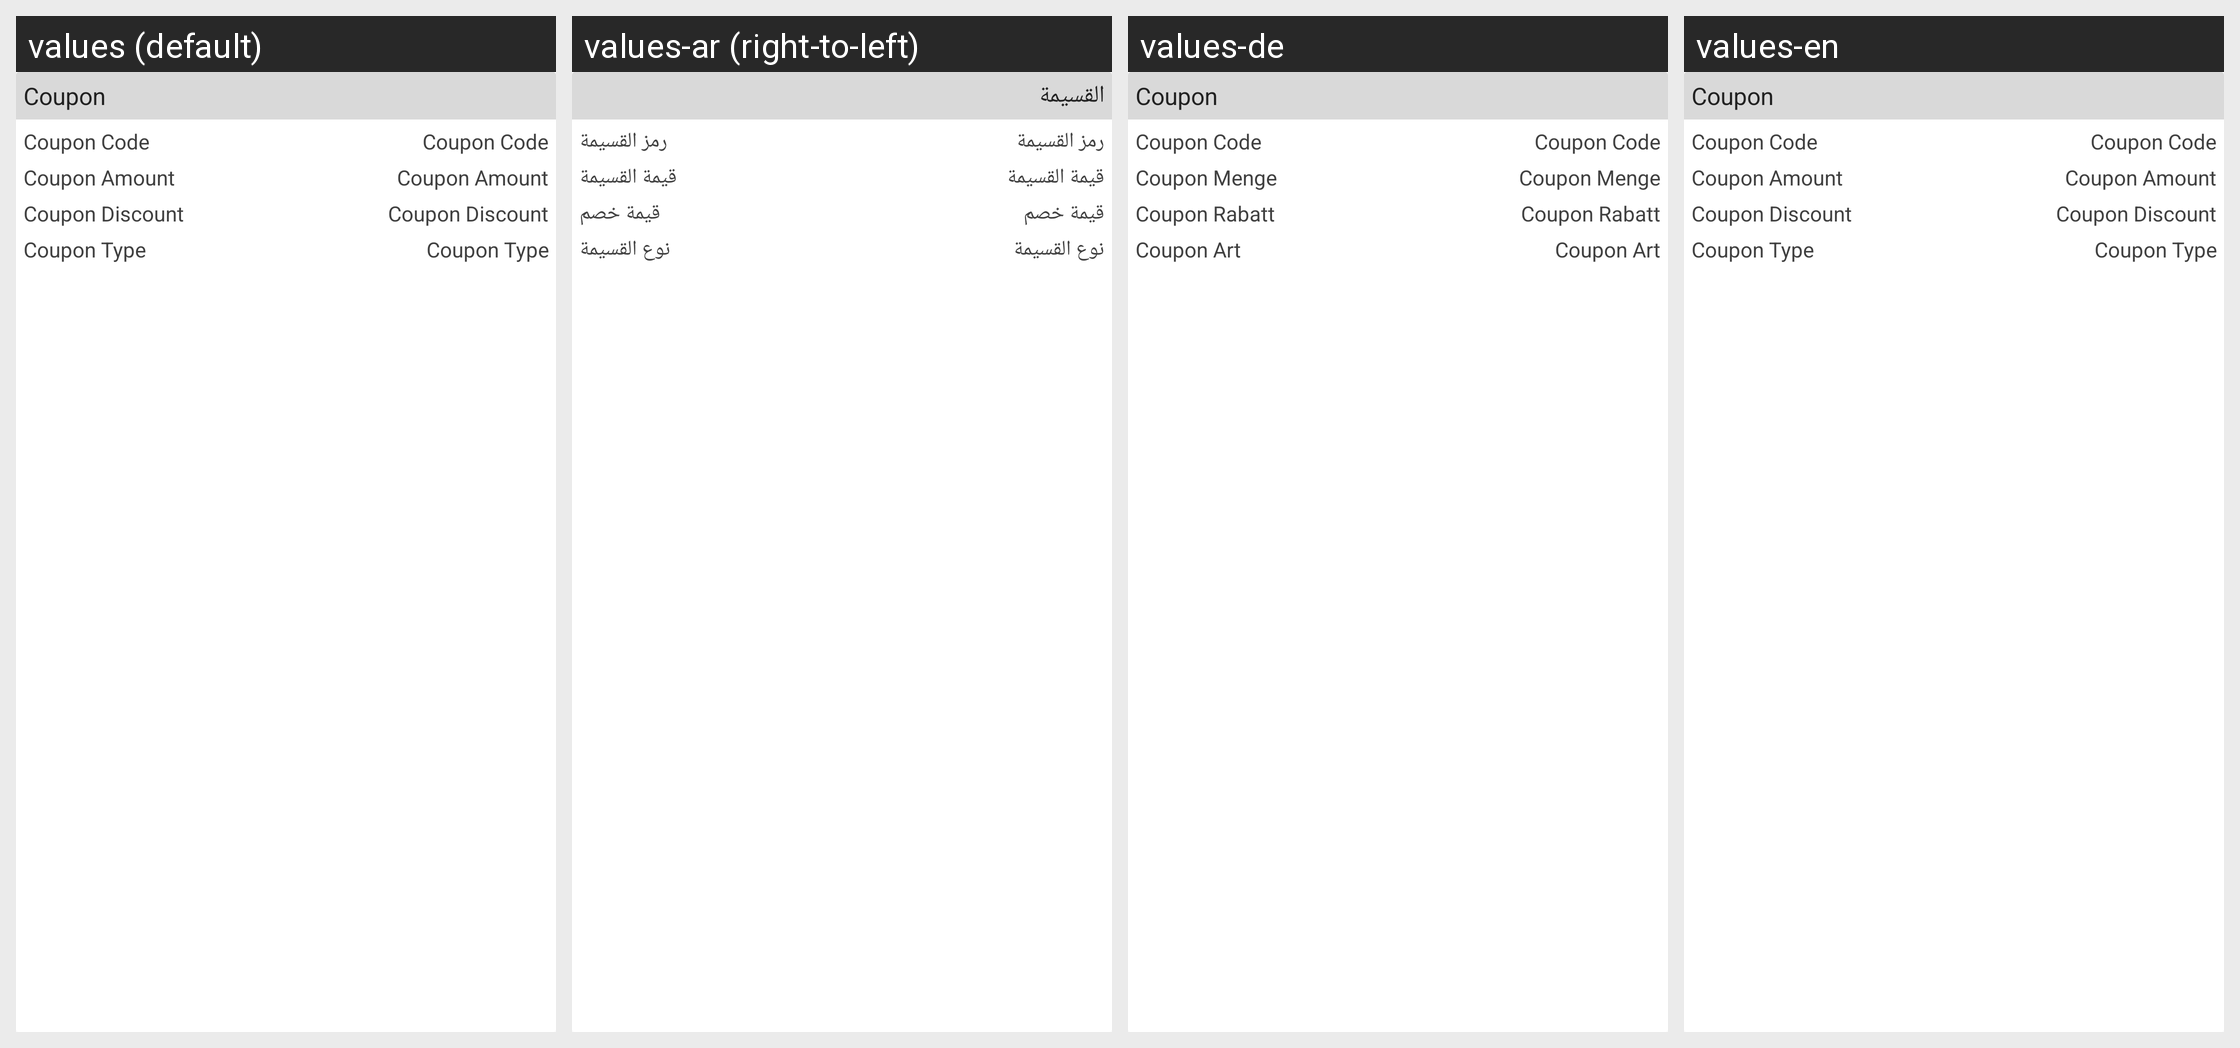

Strings drawn on this Android screen and how each of the app's shown locales translates them:
Android screen res/layout/layout_card_coupons.xml rendered under 4 locales, left to right: values (default), values-ar (right-to-left), values-de, values-en. Device: Nexus 5 (rendered at 1080×1920; each locale shown at half size, 540×960, under a caption strip naming it); theme AppTheme.
Strings drawn on this screen, with the default value and each locale's value (text and hints the layout hard-codes, and strings that could not be matched under every locale, appear in the picture but are not listed):

coupon
  values: Coupon
  values-ar: القسيمة
  values-de: Coupon
  values-en: Coupon

coupon_code
  values: Coupon Code
  values-ar: رمز القسيمة
  values-de: Coupon Code
  values-en: Coupon Code

coupon_amount
  values: Coupon Amount
  values-ar: قيمة القسيمة
  values-de: Coupon Menge
  values-en: Coupon Amount

coupon_discount
  values: Coupon Discount
  values-ar: قيمة خصم
  values-de: Coupon Rabatt
  values-en: Coupon Discount

coupon_type
  values: Coupon Type
  values-ar: نوع القسيمة
  values-de: Coupon Art
  values-en: Coupon Type
